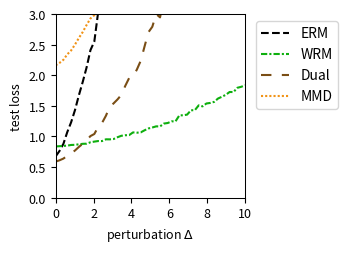

The script that saved this image:
import numpy as np
import matplotlib.pyplot as plt
from scipy.optimize import minimize
from scipy.special import logsumexp

# --- Experiment Setup & Parameter Definitions ---
# Define the problem's dimensions
DIM_M = 10  # Number of rows for matrix A
DIM_N = 10  # Number of columns for matrix A (dimension of theta)

# Define the number of training/test samples
N_TRAIN_SAMPLES = 20
N_TEST_SAMPLES = 1000

# Define the perturbation range for distribution shift
DELTA_MIN = 0.0
DELTA_MAX = 10.0
DELTA_STEPS = 50

# --- DRO Algorithm Hyperparameters ---
N_EPOCHS = 50 # Number of iterations for the outer optimization
LEARNING_RATE = 0.01 # Learning rate for the outer optimization of theta
LAMBDA_VAL = 0.2 # Regularization parameter lambda
EPSILON = 0.1 # Entropy regularization parameter epsilon
GRAD_CLIP_THRESHOLD = 100.0 # Gradient clipping threshold to prevent explosion

# WGF (Algorithm 3), WFR (Algorithm 4), WRM Specific Parameters
K_INNER_STEPS = 1000  # Number of inner loop iterations K
INNER_STEP_SIZE = 0.01 # Inner loop step size eta
WFR_WEIGHT_STEP_SIZE = 0.6 # Step size for weight updates in WFR

# WGF, WFR, RGO Specific Parameters
M_PARTICLES = 8 # Number of particles (samples) used

# Dual Method Specific Parameters
SINKHORN_SAMPLE_LEVEL = 4 # Monte Carlo sampling level for the Dual method

# --- Generate a Fixed Problem Instance ---
np.random.seed(219)
A0 = np.random.randn(DIM_M, DIM_N)
A1 = np.random.randn(DIM_M, DIM_N)
b = np.random.randn(DIM_M)

# --- Data Generation Functions ---
def generate_training_data(n_samples):
    """Generates training data."""
    return np.random.uniform(-0.5, 0.5, n_samples)

def generate_test_data(n_samples, delta):
    """Generates test data with a distributional shift."""
    lower_bound = -0.5 * (1 + delta)
    upper_bound = 0.5 * (1 + delta)
    return np.random.uniform(lower_bound, upper_bound, n_samples)

# --- Core Function Definitions (Vectorized) ---
def loss_function(theta, z):
    """ Computes the loss f_theta(z) for a single sample or a batch of samples z. """
    z = np.atleast_1d(z)
    # A_z shape: (num_z, DIM_M, DIM_N)
    A_z = A0[np.newaxis, :, :] + z[:, np.newaxis, np.newaxis] * A1[np.newaxis, :, :]
    # residual shape: (num_z, DIM_M)
    residual = A_z @ theta - b[np.newaxis, :]
    # loss shape: (num_z,)
    loss = np.sum(residual**2, axis=1) / DIM_M
    return loss.squeeze()

def loss_grad_theta(theta, z):
    """ Computes the gradient of the loss function with respect to theta, nabla_theta f_theta(z), for one or a batch of z. """
    z = np.atleast_1d(z)
    # A_z shape: (num_z, DIM_M, DIM_N)
    A_z = A0[np.newaxis, :, :] + z[:, np.newaxis, np.newaxis] * A1[np.newaxis, :, :]
    # residual shape: (num_z, DIM_M)
    residual = A_z @ theta - b[np.newaxis, :]
    # grad shape: (num_z, DIM_N)
    grad = 2 * (A_z.transpose(0, 2, 1) @ residual[:, :, np.newaxis]).squeeze(axis=2)
    return grad.squeeze()

def loss_grad_z(theta, z):
    """ Computes the gradient of the loss function with respect to z, nabla_z f_theta(z), for one or a batch of z. """
    z = np.atleast_1d(z)
    # A_z shape: (num_z, DIM_M, DIM_N)
    A_z = A0[np.newaxis, :, :] + z[:, np.newaxis, np.newaxis] * A1[np.newaxis, :, :]
    # residual shape: (num_z, DIM_M)
    residual = A_z @ theta - b[np.newaxis, :]
    # grad_A_z is A1 @ theta, shape: (DIM_M,)
    grad_A_z = A1 @ theta
    # grad shape: (num_z,)
    grad = 2 * np.sum(residual * grad_A_z[np.newaxis, :], axis=1)
    return grad.squeeze()

# --- ERM (Empirical Risk Minimization) Implementation ---
def erm_objective_function(theta, xi_samples):
    """ Calculates the ERM objective function value (average loss). """
    return np.mean(loss_function(theta, xi_samples))

def solve_erm(xi_train_samples):
    """ Solves the ERM problem using an optimizer. """
    initial_theta = np.zeros(DIM_N)
    result = minimize(
        erm_objective_function, initial_theta, args=(xi_train_samples,), method='BFGS')
    if not result.success:
        print("Warning: ERM optimization may not have converged.")
    return result.x

# --- MMD-DRO (Maximum Mean Discrepancy DRO) Implementation ---
def imq_kernel_and_grad_numpy(x, y, c=1.0, beta=-0.5):
    """
    Computes the Inverse Multi-Quadric (IMQ) kernel and its gradient w.r.t. x.
    k(x, y) = (c + ||x - y||^2)^beta
    """
    diffs = x[:, np.newaxis, :] - y[np.newaxis, :, :]
    sq_dists = np.sum(diffs**2, axis=2)
    kernel_matrix = (c + sq_dists)**beta
    grad_multiplier = 2 * beta * (c + sq_dists)**(beta - 1)
    grad_k_x = diffs * grad_multiplier[:, :, np.newaxis]
    return kernel_matrix, grad_k_x

def solve_mmd_dro(xi_train_samples):
    """ Solves Sinkhorn DRO using an MMD gradient flow sampler. """
    theta = np.zeros(DIM_N)
    num_train = len(xi_train_samples)

    for epoch in range(N_EPOCHS):
        particles = np.tile(xi_train_samples[:, np.newaxis], (1, M_PARTICLES))
        current_inner_steps = int(max(5, K_INNER_STEPS * (epoch + 1) / N_EPOCHS))
        
        for _ in range(current_inner_steps):
            particles_flat = particles.flatten()
            loss_grads = loss_grad_z(theta, particles_flat)

            particles_reshaped = particles_flat[:, np.newaxis]
            xi_train_reshaped = xi_train_samples[:, np.newaxis]

            _, grad_K_clone = imq_kernel_and_grad_numpy(particles_reshaped, particles_reshaped)
            mmd_term1 = np.mean(grad_K_clone, axis=1).squeeze()

            _, grad_K_orig = imq_kernel_and_grad_numpy(particles_reshaped, xi_train_reshaped)
            mmd_term2 = np.mean(grad_K_orig, axis=1).squeeze()

            velocity = loss_grads - LAMBDA_VAL * (mmd_term1 - mmd_term2)
            noise = np.random.randn(*particles_flat.shape) * 0.01
            
            particles_flat = particles_flat + INNER_STEP_SIZE * velocity + noise
            particles = particles_flat.reshape(num_train, M_PARTICLES)
        
        all_grads = loss_grad_theta(theta, particles.flatten())
        avg_particle_grads = all_grads.reshape(num_train, M_PARTICLES, -1).mean(axis=1)
        total_grad = avg_particle_grads.sum(axis=0)
            
        avg_grad = total_grad / num_train
        grad_norm = np.linalg.norm(avg_grad)
        if grad_norm > GRAD_CLIP_THRESHOLD:
            avg_grad = avg_grad * GRAD_CLIP_THRESHOLD / grad_norm
        theta -= LEARNING_RATE * avg_grad
        
    return theta


# --- RGO (Algorithm 2) Implementation (Vectorized) ---
# def solve_rgo(xi_train_samples):
#     """ Solves Sinkhorn DRO using the RGO algorithm. """
#     theta = np.zeros(DIM_N)
#     num_train = len(xi_train_samples)
    
#     def rgo_inner_objective(z, xi, current_theta):
#         l = loss_function(current_theta, z.flatten()).reshape(z.shape)
#         penalty = (z - xi)**2
#         return -l / (LAMBDA_VAL * EPSILON) + penalty / EPSILON

#     def rgo_inner_objective_grad_z(z, xi, current_theta):
#         grad_l_z = loss_grad_z(current_theta, z)
#         grad_penalty = 2 * (z - xi)
#         return -grad_l_z / (LAMBDA_VAL * EPSILON) + grad_penalty
    
#     for epoch in range(N_EPOCHS):
#         # Stage 1: Use gradient descent to find z* for all xi simultaneously
#         z_k = xi_train_samples.copy()
#         for _ in range(K_INNER_STEPS):
#             grad = rgo_inner_objective_grad_z(z_k, xi_train_samples, theta)
#             z_k -= INNER_STEP_SIZE * grad
#         z_star_batch = z_k

#         # Stage 2: Vectorized rejection sampling M_PARTICLES times for each xi
#         variance = (LAMBDA_VAL * EPSILON) / (2 * LAMBDA_VAL - RGO_SMOOTHNESS_L)
#         if variance <= 0: variance = 1e-6
#         std_dev = np.sqrt(variance)
        
#         z_star_expanded = z_star_batch[:, np.newaxis]
#         xi_expanded = xi_train_samples[:, np.newaxis]
        
#         final_accepted_samples = np.zeros((num_train, M_PARTICLES))
#         active_flags = np.ones((num_train, M_PARTICLES), dtype=bool)
        
#         for _ in range(100): # Max 100 attempts for vectorization
#             if not np.any(active_flags): break
            
#             proposals = np.random.normal(0, std_dev, size=(num_train, M_PARTICLES))
#             z_candidates = z_star_expanded + proposals
            
#             f_val_candidates = rgo_inner_objective(z_candidates, xi_expanded, theta)
#             f_val_star = rgo_inner_objective(z_star_expanded, xi_expanded, theta)
            
#             log_accept_prob = -f_val_candidates + f_val_star - (proposals**2 / (2*variance))
            
#             acceptance_mask = np.log(np.random.rand(num_train, M_PARTICLES)) < log_accept_prob
#             newly_accepted = acceptance_mask & active_flags
            
#             final_accepted_samples[newly_accepted] = z_candidates[newly_accepted]
#             active_flags[newly_accepted] = False

#         if np.any(active_flags):
#             final_accepted_samples[active_flags] = z_star_expanded[active_flags]

#         all_grads = loss_grad_theta(theta, final_accepted_samples.flatten())
#         avg_particle_grads = all_grads.reshape(num_train, M_PARTICLES, -1).mean(axis=1)
#         total_grad = avg_particle_grads.sum(axis=0)
        
#         avg_grad = total_grad / num_train
#         grad_norm = np.linalg.norm(avg_grad)
#         if grad_norm > GRAD_CLIP_THRESHOLD:
#             avg_grad = avg_grad * GRAD_CLIP_THRESHOLD / grad_norm
#         theta -= LEARNING_RATE * avg_grad
        
#     return theta

# --- Wasserstein Gradient Flow (WGF) Implementation (Vectorized) ---
def solve_wgf(xi_train_samples):
    """ Solves Sinkhorn DRO using Wasserstein Gradient Flow (WGF). """
    theta = np.zeros(DIM_N)
    num_train = len(xi_train_samples)
    
    def f_bar_grad_z(z, xi, current_theta):
        grad_f = loss_grad_z(current_theta, z)
        return grad_f - 2 * LAMBDA_VAL * (z - xi)

    for epoch in range(N_EPOCHS):
        particles = np.tile(xi_train_samples[:, np.newaxis], (1, M_PARTICLES))
        
        for _ in range(K_INNER_STEPS):
            particles_flat = particles.flatten()
            xi_expanded = np.repeat(xi_train_samples, M_PARTICLES)
            
            grad = f_bar_grad_z(particles_flat, xi_expanded, theta)
            noise = np.random.normal(0, 1, size=particles_flat.shape)
            
            updated_particles_flat = particles_flat + INNER_STEP_SIZE * grad + np.sqrt(2 * INNER_STEP_SIZE * LAMBDA_VAL * EPSILON) * noise
            particles = updated_particles_flat.reshape(num_train, M_PARTICLES)
            particles = np.clip(particles, -1, 1)
            
        all_grads = loss_grad_theta(theta, particles.flatten())
        avg_particle_grads = all_grads.reshape(num_train, M_PARTICLES, -1).mean(axis=1)
        total_grad = avg_particle_grads.sum(axis=0)
            
        avg_grad = total_grad / num_train
        grad_norm = np.linalg.norm(avg_grad)
        if grad_norm > GRAD_CLIP_THRESHOLD:
            avg_grad = avg_grad * GRAD_CLIP_THRESHOLD / grad_norm
        theta -= LEARNING_RATE * avg_grad
        
    return theta

# --- WFR Flow (Algorithm 4) Implementation (Vectorized) ---
def solve_wfr(xi_train_samples):
    """ Solves Sinkhorn DRO using WFR Flow. """
    theta = np.zeros(DIM_N)
    num_train = len(xi_train_samples)
    
    def f_bar_grad_z(z, xi, current_theta):
        grad_f = loss_grad_z(current_theta, z)
        return grad_f - 2 * LAMBDA_VAL * (z - xi)

    for epoch in range(N_EPOCHS):
        particles = np.tile(xi_train_samples[:, np.newaxis], (1, M_PARTICLES))
        weights = np.full((num_train, M_PARTICLES), 1.0 / M_PARTICLES)
        
        for _ in range(K_INNER_STEPS):
            particles_flat = particles.flatten()
            xi_expanded = np.repeat(xi_train_samples, M_PARTICLES)
            
            grad = f_bar_grad_z(particles_flat, xi_expanded, theta)
            noise = np.random.normal(0, 1, size=particles_flat.shape)
            updated_particles_flat = particles_flat + INNER_STEP_SIZE * grad + np.sqrt(2 * INNER_STEP_SIZE * LAMBDA_VAL * EPSILON) * noise
            particles = updated_particles_flat.reshape(num_train, M_PARTICLES)
            particles = np.clip(particles, -1, 1)
            
            f_bar_val = loss_function(theta, particles.flatten()).reshape(particles.shape) - LAMBDA_VAL * (particles - xi_train_samples[:, np.newaxis])**2
            weights = (weights**(1 - LAMBDA_VAL * EPSILON * WFR_WEIGHT_STEP_SIZE)) * np.exp(WFR_WEIGHT_STEP_SIZE * f_bar_val)
            
            sum_weights = np.sum(weights, axis=1, keepdims=True)
            weights /= (sum_weights + 1e-9)

            low_weight_threshold = 1e-3
            low_weight_mask = weights < low_weight_threshold
            rows_with_low_weights = np.any(low_weight_mask, axis=1)

            if np.any(rows_with_low_weights):
                max_weight_indices = np.argmax(weights, axis=1, keepdims=True)
                max_weight_vals = np.take_along_axis(weights, max_weight_indices, axis=1)
                highest_weight_point_data = np.take_along_axis(particles, max_weight_indices, axis=1)

                low_weights_sum = np.sum(weights * low_weight_mask, axis=1, keepdims=True)
                num_low_weights = np.sum(low_weight_mask, axis=1, keepdims=True)

                avg_weight = (max_weight_vals + low_weights_sum) / (num_low_weights + 1.0 + 1e-9)

                max_weight_mask = np.zeros_like(weights, dtype=bool)
                np.put_along_axis(max_weight_mask, max_weight_indices, True, axis=1)

                update_mask = (low_weight_mask | max_weight_mask) & rows_with_low_weights[:, np.newaxis]
                
                x_update_mask = low_weight_mask & rows_with_low_weights[:, np.newaxis]

                weights = np.where(update_mask, avg_weight, weights)

                particles = np.where(x_update_mask, highest_weight_point_data, particles)

                sum_weights = np.sum(weights, axis=1, keepdims=True)
                weights /= (sum_weights + 1e-9)
            
        all_grads = loss_grad_theta(theta, particles.flatten()).reshape(num_train, M_PARTICLES, -1)
        weighted_grads = np.sum(weights[:, :, np.newaxis] * all_grads, axis=1)
        total_grad = np.sum(weighted_grads, axis=0)
        
        avg_grad = total_grad / num_train
        grad_norm = np.linalg.norm(avg_grad)
        if grad_norm > GRAD_CLIP_THRESHOLD:
            avg_grad = avg_grad * GRAD_CLIP_THRESHOLD / grad_norm
        theta -= LEARNING_RATE * avg_grad
        
    return theta

# --- WRM (Wasserstein Robust Method) Implementation (Vectorized) ---
def solve_wrm(xi_train_samples):
    """ Solves using WRM (deterministic inner optimization). """
    theta = np.zeros(DIM_N)
    num_train = len(xi_train_samples)
    
    def f_bar_grad_z(z, xi, current_theta):
        grad_f = loss_grad_z(current_theta, z)
        return grad_f - 2 * LAMBDA_VAL * (z - xi)

    for epoch in range(N_EPOCHS):
        z_k = xi_train_samples.copy()
        for _ in range(K_INNER_STEPS):
            grad = f_bar_grad_z(z_k, xi_train_samples, theta)
            z_k += INNER_STEP_SIZE * grad
            z_k = np.clip(z_k, -1, 1)
            
        total_grad = loss_grad_theta(theta, z_k).sum(axis=0)
            
        avg_grad = total_grad / num_train
        grad_norm = np.linalg.norm(avg_grad)
        if grad_norm > GRAD_CLIP_THRESHOLD:
            avg_grad = avg_grad * GRAD_CLIP_THRESHOLD / grad_norm
        theta -= LEARNING_RATE * avg_grad
        
    return theta

# --- Dual Method Implementation (Vectorized) ---
def solve_dual(xi_train_samples):
    """ Solves Sinkhorn DRO using the dual method. """
    theta = np.zeros(DIM_N)
    num_train = len(xi_train_samples)
    
    levels = np.arange(SINKHORN_SAMPLE_LEVEL + 1)
    numerators = 2.0**(-levels)
    denominator = 2.0 - 2.0**(-SINKHORN_SAMPLE_LEVEL)
    probabilities = numerators / denominator
    
    for _ in range(N_EPOCHS):
        sampled_level = np.random.choice(levels, p=probabilities)
        m = 2**sampled_level
        
        noise = np.random.randn(num_train, m) * np.sqrt(EPSILON)
        z_samples = xi_train_samples[:, np.newaxis] + noise
        
        v = loss_function(theta, z_samples.flatten()).reshape(num_train, m) / (LAMBDA_VAL * EPSILON)
        
        v_max = np.max(v, axis=1, keepdims=True)
        weights = np.exp(v - v_max) 
        weights /= np.sum(weights, axis=1, keepdims=True)
        
        grads = loss_grad_theta(theta, z_samples.flatten()).reshape(num_train, m, -1)
        weighted_grads = np.sum(weights[:, :, np.newaxis] * grads, axis=1)
        total_grad = np.sum(weighted_grads, axis=0)

        avg_grad = total_grad / num_train
        grad_norm = np.linalg.norm(avg_grad)
        if grad_norm > GRAD_CLIP_THRESHOLD:
            avg_grad = avg_grad * GRAD_CLIP_THRESHOLD / grad_norm
        theta -= LEARNING_RATE * avg_grad
        
    return theta

# --- Experiment Execution and Evaluation ---
def run_experiment():
    """ Executes the complete experimental procedure. """
    xi_train = generate_training_data(N_TRAIN_SAMPLES)
    
    print("Solving ERM model...")
    theta_erm = solve_erm(xi_train)
    # print("Solving RGO model...")
    # theta_rgo = solve_rgo(xi_train)
    print("Solving WGF model...")
    #np.random.seed(42)
    # theta_wgf = solve_wgf(xi_train)
    # print("Solving WFR model...")
    #np.random.seed(42)
    # theta_wfr = solve_wfr(xi_train)
    # print("Solving WRM model...")
    theta_wrm = solve_wrm(xi_train)
    print("Solving Dual model...")
    #np.random.seed(42)
    theta_dual = solve_dual(xi_train)
    print("Solvinh MMD model...")
    theta_mmd_dro = solve_mmd_dro(xi_train)
    print("All models solved.")

    delta_values = np.linspace(DELTA_MIN, DELTA_MAX, DELTA_STEPS)
    results = {'ERM': [],  'WRM': [], 'Dual': [], 'MMD': []} #'WGF': [], 'WFR': [],
    models = {
        'ERM': theta_erm, 'WRM': theta_wrm, 'Dual': theta_dual, 'MMD': theta_mmd_dro
    } #'WGF': theta_wgf, 'WFR': theta_wfr,

    print("Evaluating all models...")
    for delta in delta_values:
        xi_test = generate_test_data(N_TEST_SAMPLES, delta)
        for name, theta in models.items():
            test_loss = erm_objective_function(theta, xi_test)
            results[name].append(test_loss)
            
    print("Evaluation complete.")
    return delta_values, results

# --- Results Visualization ---
def plot_results(delta_values, results):
    """ Plots the loss curves for all models against the perturbation delta. """
    fig, ax = plt.subplots(figsize=(3.6, 2.613), dpi=300)

    styles = {
        'ERM': {'color': 'k', 'linestyle': '--'},
        'RGO': {'color': '#9467bd', 'linestyle': '-'}, 
        'WGF': {'color': "#9a0ba7", 'linestyle': '-.'},
        'WFR': {'color': "#db2020", 'linestyle': ':'},
        'WRM': {'color': "#0eaf0e", 'linestyle': (0, (3, 1, 1, 1))}, 
        'Dual': {'color': "#7A4E15", 'linestyle': (0, (5, 5))}, 
        'MMD': {'color': "#f19317", 'linestyle': (0, (1, 1))} 
    }
    
    for name, losses in results.items():
        ax.plot(delta_values, losses, linewidth=1.5, label=name, **styles[name])

    #ax.set_title('(a) Uncertain least squares loss', fontsize=11)
    ax.set_xlabel(r'perturbation $\Delta$', fontsize=9)
    ax.set_ylabel('test loss', fontsize=9)
    ax.tick_params(axis='both', which='major', labelsize=9)
    for spine in ax.spines.values():
        spine.set_linewidth(0.75)
    ax.set_xlim(0, 10)
    ax.set_ylim(0, 3)
    ax.grid(False)
    ax.legend(fontsize=10)
    ax.legend(loc='upper left', bbox_to_anchor=(1.02, 1))
    plt.tight_layout()
    plt.savefig('uncertain_least_squares_results.pdf', dpi=300)
    plt.show()

# --- Main Program Entry ---
if __name__ == '__main__':
    with np.errstate(all='ignore'):
        delta_vals, all_results = run_experiment()
        plot_results(delta_vals, all_results)